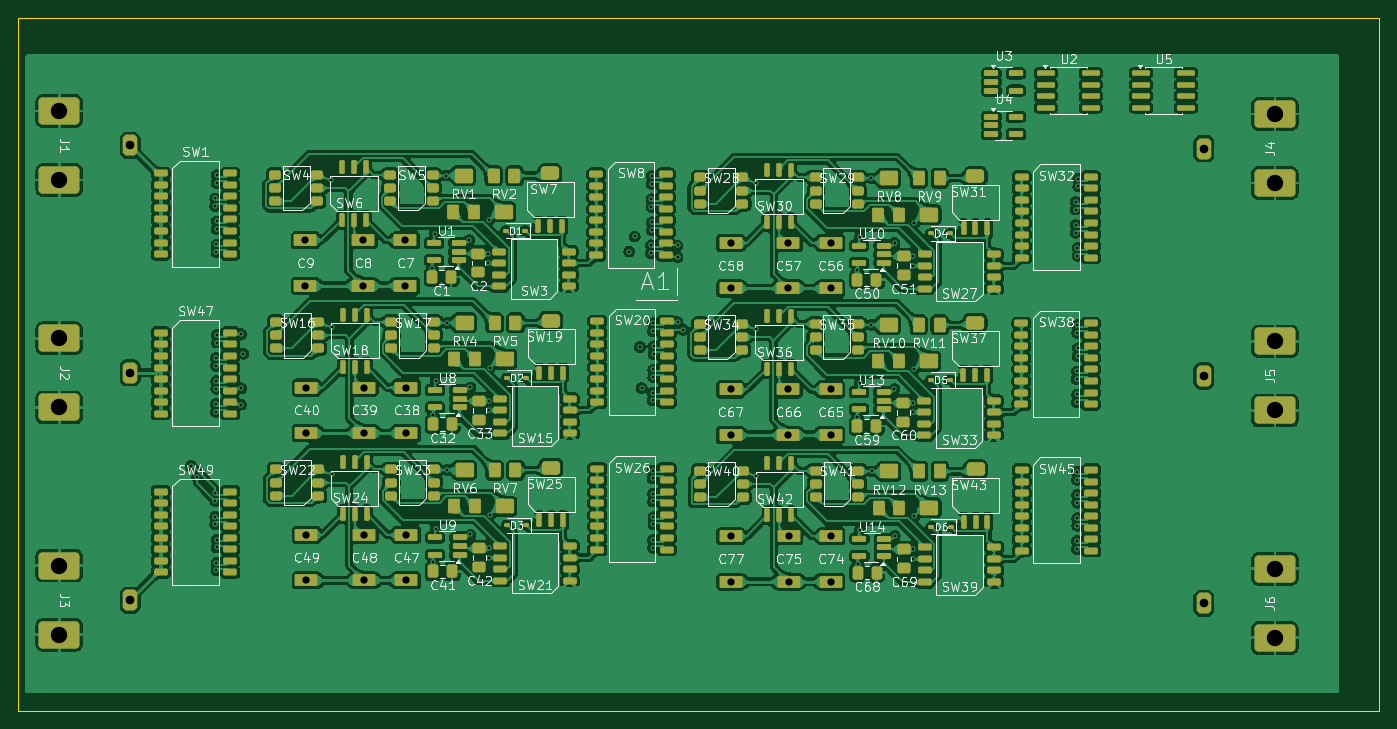
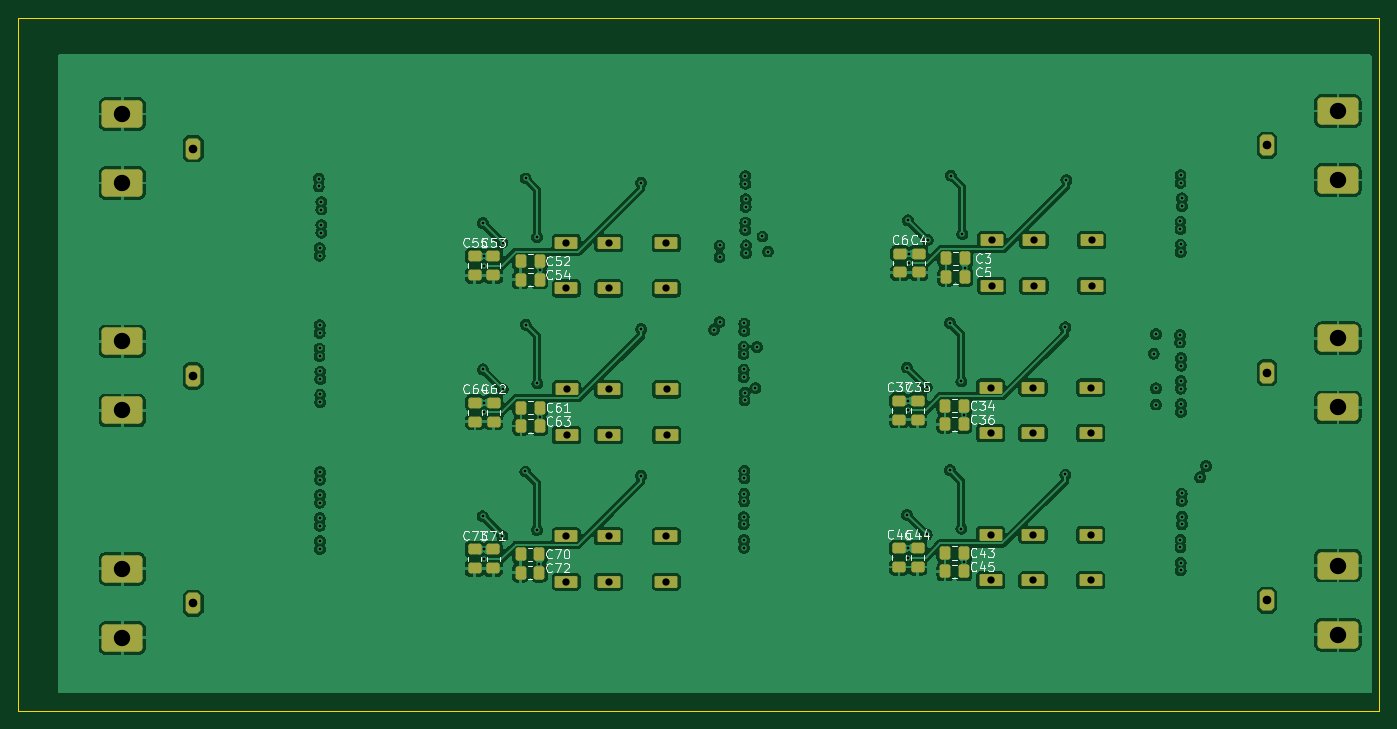
Circuit board: 13 layer files. Board 149.6 x 76.2 mm.
- bottom_copper: universalOpAmpV0-B_Cu.gbr (388750 bytes)
- bottom_mask: universalOpAmpV0-B_Mask.gbr (6797 bytes)
- paste: universalOpAmpV0-B_Paste.gbr (2981 bytes)
- bottom_silk: universalOpAmpV0-B_Silkscreen.gbr (46450 bytes)
- outline: universalOpAmpV0-Edge_Cuts.gbr (615 bytes)
- top_copper: universalOpAmpV0-F_Cu.gbr (1379192 bytes)
- top_mask: universalOpAmpV0-F_Mask.gbr (19866 bytes)
- paste: universalOpAmpV0-F_Paste.gbr (16050 bytes)
- top_silk: universalOpAmpV0-F_Silkscreen.gbr (208530 bytes)
- inner_copper: universalOpAmpV0-In1_Cu.gbr (212663 bytes)
- inner_copper: universalOpAmpV0-In2_Cu.gbr (24184 bytes)
- drill: universalOpAmpV0-NPTH.drl (264 bytes)
- drill: universalOpAmpV0-PTH.drl (3682 bytes)

=== bottom_copper: universalOpAmpV0-B_Cu.gbr (388750 bytes, source omitted) ===
=== bottom_mask: universalOpAmpV0-B_Mask.gbr (6797 bytes, source withheld) ===
=== paste: universalOpAmpV0-B_Paste.gbr ===
%TF.GenerationSoftware,KiCad,Pcbnew,10.0.3*%
%TF.CreationDate,2026-07-22T00:05:45+08:00*%
%TF.ProjectId,universalOpAmpV0,756e6976-6572-4736-916c-4f70416d7056,rev?*%
%TF.SameCoordinates,Original*%
%TF.FileFunction,Paste,Bot*%
%TF.FilePolarity,Positive*%
%FSLAX46Y46*%
G04 Gerber Fmt 4.6, Leading zero omitted, Abs format (unit mm)*
G04 Created by KiCad (PCBNEW 10.0.3) date 2026-07-22 00:05:45*
%MOMM*%
%LPD*%
G01*
G04 APERTURE LIST*
G04 Aperture macros list*
%AMRoundRect*
0 Rectangle with rounded corners*
0 $1 Rounding radius*
0 $2 $3 $4 $5 $6 $7 $8 $9 X,Y pos of 4 corners*
0 Add a 4 corners polygon primitive as box body*
4,1,4,$2,$3,$4,$5,$6,$7,$8,$9,$2,$3,0*
0 Add four circle primitives for the rounded corners*
1,1,$1+$1,$2,$3*
1,1,$1+$1,$4,$5*
1,1,$1+$1,$6,$7*
1,1,$1+$1,$8,$9*
0 Add four rect primitives between the rounded corners*
20,1,$1+$1,$2,$3,$4,$5,0*
20,1,$1+$1,$4,$5,$6,$7,0*
20,1,$1+$1,$6,$7,$8,$9,0*
20,1,$1+$1,$8,$9,$2,$3,0*%
G04 Aperture macros list end*
%ADD10RoundRect,0.250000X-0.337500X-0.475000X0.337500X-0.475000X0.337500X0.475000X-0.337500X0.475000X0*%
%ADD11RoundRect,0.250000X0.475000X-0.337500X0.475000X0.337500X-0.475000X0.337500X-0.475000X-0.337500X0*%
G04 APERTURE END LIST*
D10*
%TO.C,C52*%
X187776271Y-87717597D03*
X189851271Y-87717597D03*
%TD*%
D11*
%TO.C,C53*%
X192856271Y-89263097D03*
X192856271Y-87188097D03*
%TD*%
D10*
%TO.C,C54*%
X187776271Y-89749597D03*
X189851271Y-89749597D03*
%TD*%
D11*
%TO.C,C55*%
X194909771Y-89263097D03*
X194909771Y-87188097D03*
%TD*%
%TO.C,C44*%
X146210271Y-121356032D03*
X146210271Y-119281032D03*
%TD*%
D10*
%TO.C,C45*%
X141130271Y-121842532D03*
X143205271Y-121842532D03*
%TD*%
D11*
%TO.C,C46*%
X148263771Y-121356032D03*
X148263771Y-119281032D03*
%TD*%
D10*
%TO.C,C43*%
X141130271Y-119810532D03*
X143205271Y-119810532D03*
%TD*%
D11*
%TO.C,C71*%
X192881271Y-119425032D03*
X192881271Y-121500032D03*
%TD*%
D10*
%TO.C,C70*%
X189876271Y-119954532D03*
X187801271Y-119954532D03*
%TD*%
D11*
%TO.C,C73*%
X194934771Y-119425032D03*
X194934771Y-121500032D03*
%TD*%
D10*
%TO.C,C72*%
X189876271Y-121986532D03*
X187801271Y-121986532D03*
%TD*%
D11*
%TO.C,C62*%
X192841271Y-105368532D03*
X192841271Y-103293532D03*
%TD*%
D10*
%TO.C,C61*%
X187761271Y-103823032D03*
X189836271Y-103823032D03*
%TD*%
D11*
%TO.C,C64*%
X194894771Y-105368532D03*
X194894771Y-103293532D03*
%TD*%
D10*
%TO.C,C63*%
X187761271Y-105855032D03*
X189836271Y-105855032D03*
%TD*%
D11*
%TO.C,C35*%
X146211271Y-103088532D03*
X146211271Y-105163532D03*
%TD*%
D10*
%TO.C,C34*%
X143206271Y-103618032D03*
X141131271Y-103618032D03*
%TD*%
D11*
%TO.C,C37*%
X148264771Y-103088532D03*
X148264771Y-105163532D03*
%TD*%
D10*
%TO.C,C36*%
X143206271Y-105650032D03*
X141131271Y-105650032D03*
%TD*%
%TO.C,C3*%
X141021271Y-87425532D03*
X143096271Y-87425532D03*
%TD*%
D11*
%TO.C,C4*%
X146101271Y-88971032D03*
X146101271Y-86896032D03*
%TD*%
%TO.C,C6*%
X148154771Y-88971032D03*
X148154771Y-86896032D03*
%TD*%
D10*
%TO.C,C5*%
X141021271Y-89457532D03*
X143096271Y-89457532D03*
%TD*%
M02*

=== bottom_silk: universalOpAmpV0-B_Silkscreen.gbr (46450 bytes, source omitted) ===
=== outline: universalOpAmpV0-Edge_Cuts.gbr ===
%TF.GenerationSoftware,KiCad,Pcbnew,10.0.3*%
%TF.CreationDate,2026-07-22T00:05:46+08:00*%
%TF.ProjectId,universalOpAmpV0,756e6976-6572-4736-916c-4f70416d7056,rev?*%
%TF.SameCoordinates,Original*%
%TF.FileFunction,Profile,NP*%
%FSLAX46Y46*%
G04 Gerber Fmt 4.6, Leading zero omitted, Abs format (unit mm)*
G04 Created by KiCad (PCBNEW 10.0.3) date 2026-07-22 00:05:46*
%MOMM*%
%LPD*%
G01*
G04 APERTURE LIST*
%TA.AperFunction,Profile*%
%ADD10C,0.050000*%
%TD*%
G04 APERTURE END LIST*
D10*
X95500000Y-60960000D02*
X245110000Y-60960000D01*
X245110000Y-137160000D01*
X95500000Y-137160000D01*
X95500000Y-60960000D01*
M02*

=== top_copper: universalOpAmpV0-F_Cu.gbr (1379192 bytes, source omitted) ===
=== top_mask: universalOpAmpV0-F_Mask.gbr (19866 bytes, source omitted) ===
=== paste: universalOpAmpV0-F_Paste.gbr (16050 bytes, source omitted) ===
=== top_silk: universalOpAmpV0-F_Silkscreen.gbr (208530 bytes, source omitted) ===
=== inner_copper: universalOpAmpV0-In1_Cu.gbr (212663 bytes, source omitted) ===
=== inner_copper: universalOpAmpV0-In2_Cu.gbr (24184 bytes, source omitted) ===
=== drill: universalOpAmpV0-NPTH.drl ===
M48
; DRILL file KiCad 10.0.3 date 2026-07-22T00:05:33
; FORMAT={-:-/ absolute / metric / decimal}
; #@! TF.CreationDate,2026-07-22T00:05:33+08:00
; #@! TF.GenerationSoftware,Kicad,Pcbnew,10.0.3
; #@! TF.FileFunction,NonPlated,1,4,NPTH
FMAT,2
METRIC
%
G90
G05
M30

=== drill: universalOpAmpV0-PTH.drl ===
M48
; DRILL file KiCad 10.0.3 date 2026-07-22T00:05:33
; FORMAT={-:-/ absolute / metric / decimal}
; #@! TF.CreationDate,2026-07-22T00:05:33+08:00
; #@! TF.GenerationSoftware,Kicad,Pcbnew,10.0.3
; #@! TF.FileFunction,Plated,1,4,PTH
FMAT,2
METRIC
; #@! TA.AperFunction,Plated,PTH,ViaDrill
T1C0.300
; #@! TA.AperFunction,Plated,PTH,ComponentDrill
T2C0.800
; #@! TA.AperFunction,Plated,PTH,ComponentDrill
T3C0.950
; #@! TA.AperFunction,Plated,PTH,ComponentDrill
T4C1.800
%
G90
G05
T1
X114.5Y-110.25
X115.15Y-111.5
X117.164Y-80.805
X117.164Y-81.655
X117.164Y-115.805
X117.164Y-116.655
X117.185Y-113.265
X117.185Y-114.115
X117.243Y-103.44
X117.243Y-104.29
X117.247Y-98.36
X117.247Y-99.21
X117.28Y-100.9
X117.28Y-101.75
X117.294Y-85.885
X117.294Y-86.735
X117.294Y-120.885
X117.294Y-121.735
X117.307Y-78.265
X117.307Y-79.115
X117.316Y-83.345
X117.316Y-84.195
X117.316Y-118.345
X117.316Y-119.195
X117.356Y-95.82
X117.356Y-96.67
X120.0Y-95.75
X120.0Y-101.7
X120.0Y-103.49
X120.25Y-97.897
X129.867Y-78.79
X129.976Y-111.175
X129.977Y-94.982
X141.021Y-88.442
X141.13Y-120.827
X141.131Y-104.634
X141.297Y-84.759
X141.406Y-117.144
X141.407Y-100.951
X142.567Y-78.314
X142.676Y-110.699
X142.677Y-94.506
X145.107Y-85.394
X145.216Y-117.779
X145.217Y-101.586
X147.139Y-86.896
X147.139Y-87.934
X147.248Y-119.281
X147.248Y-120.319
X147.249Y-103.089
X147.249Y-104.126
X147.271Y-83.229
X147.38Y-115.614
X147.381Y-99.422
X162.683Y-86.663
X163.283Y-85.0
X163.883Y-97.147
X164.052Y-101.673
X165.078Y-85.985
X165.078Y-86.835
X165.127Y-80.905
X165.127Y-81.755
X165.155Y-78.365
X165.155Y-79.215
X165.164Y-83.445
X165.164Y-84.295
X165.252Y-102.177
X165.252Y-103.027
X165.267Y-110.75
X165.267Y-111.6
X165.277Y-94.557
X165.277Y-95.407
X165.288Y-113.29
X165.288Y-114.14
X165.307Y-118.37
X165.307Y-119.22
X165.338Y-99.637
X165.338Y-100.487
X165.345Y-115.83
X165.345Y-116.68
X165.356Y-97.097
X165.356Y-97.947
X168.0Y-86.0
X168.0Y-87.277
X168.0Y-94.407
X168.6Y-95.25
X176.607Y-95.187
X176.622Y-79.082
X176.647Y-111.319
X187.761Y-104.839
X187.776Y-88.734
X187.801Y-120.971
X188.037Y-101.156
X188.052Y-85.051
X188.077Y-117.288
X189.307Y-94.711
X189.322Y-78.606
X189.347Y-110.843
X191.847Y-101.791
X191.862Y-85.686
X191.887Y-117.923
X193.879Y-103.294
X193.879Y-104.331
X193.894Y-87.188
X193.894Y-88.226
X193.919Y-119.425
X193.919Y-120.463
X194.011Y-99.627
X194.026Y-83.521
X194.051Y-115.758
X211.777Y-81.197
X211.777Y-82.047
X211.777Y-83.737
X211.777Y-84.587
X211.888Y-99.842
X211.888Y-100.692
X211.906Y-102.382
X211.906Y-103.232
X211.925Y-110.894
X211.925Y-111.744
X211.929Y-118.514
X211.929Y-119.364
X211.941Y-113.434
X211.941Y-114.284
X211.958Y-115.974
X211.958Y-116.824
X211.964Y-94.762
X211.964Y-95.612
X211.974Y-86.277
X211.974Y-87.127
X211.982Y-97.302
X211.982Y-98.152
X212.063Y-78.657
X212.063Y-79.507
T2
X127.083Y-85.434
X127.083Y-90.434
X127.192Y-117.819
X127.192Y-122.819
X127.193Y-101.626
X127.193Y-106.626
X133.423Y-85.434
X133.423Y-90.434
X133.532Y-117.819
X133.532Y-122.819
X133.533Y-101.626
X133.533Y-106.626
X138.083Y-85.434
X138.083Y-90.434
X138.192Y-117.819
X138.192Y-122.819
X138.193Y-101.626
X138.193Y-106.626
X173.823Y-101.831
X173.823Y-106.831
X173.838Y-85.726
X173.838Y-90.726
X173.863Y-117.963
X173.863Y-122.963
X180.163Y-101.831
X180.163Y-106.831
X180.178Y-85.726
X180.178Y-90.726
X180.203Y-117.963
X180.203Y-122.963
X184.823Y-101.831
X184.823Y-106.831
X184.838Y-85.726
X184.838Y-90.726
X184.863Y-117.963
X184.863Y-122.963
T3
X107.8Y-75.0
X107.8Y-100.0
X107.8Y-125.0
X225.88Y-75.34
X225.88Y-100.34
X225.88Y-125.34
T4
X100.0Y-71.2
X100.0Y-78.8
X100.0Y-96.2
X100.0Y-103.8
X100.0Y-121.2
X100.0Y-128.8
X233.68Y-71.54
X233.68Y-79.14
X233.68Y-96.54
X233.68Y-104.14
X233.68Y-121.54
X233.68Y-129.14
M30
